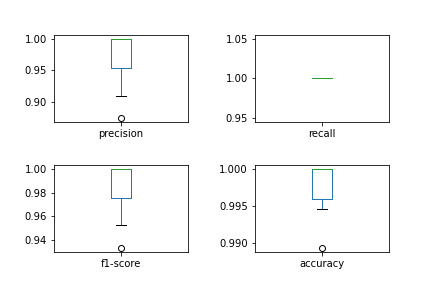

Values plotted in this chart, from the file beside it:
, precision, recall, f1-score, accuracy
0, 1.0, 1.0, 1.0, 1.0
1, 0.9091, 1.0, 0.9524, 0.9947
2, 1.0, 1.0, 1.0, 1.0
3, 1.0, 1.0, 1.0, 1.0
4, 1.0, 1.0, 1.0, 1.0
5, 1.0, 1.0, 1.0, 1.0
6, 1.0, 1.0, 1.0, 1.0
7, 0.9286, 1.0, 0.963, 0.9947
8, 0.9375, 1.0, 0.9677, 0.9947
9, 1.0, 1.0, 1.0, 1.0
10, 1.0, 1.0, 1.0, 1.0
11, 1.0, 1.0, 1.0, 1.0
12, 1.0, 1.0, 1.0, 1.0
13, 1.0, 1.0, 1.0, 1.0
14, 1.0, 1.0, 1.0, 1.0
15, 1.0, 1.0, 1.0, 1.0
16, 1.0, 1.0, 1.0, 1.0
17, 1.0, 1.0, 1.0, 1.0
18, 0.9286, 1.0, 0.963, 0.9947
19, 0.9091, 1.0, 0.9524, 0.9947
20, 1.0, 1.0, 1.0, 1.0
21, 1.0, 1.0, 1.0, 1.0
22, 1.0, 1.0, 1.0, 1.0
23, 0.9375, 1.0, 0.9677, 0.9947
24, 1.0, 1.0, 1.0, 1.0
25, 1.0, 1.0, 1.0, 1.0
26, 0.9091, 1.0, 0.9524, 0.9947
27, 1.0, 1.0, 1.0, 1.0
28, 1.0, 1.0, 1.0, 1.0
29, 0.875, 1.0, 0.9333, 0.9893
